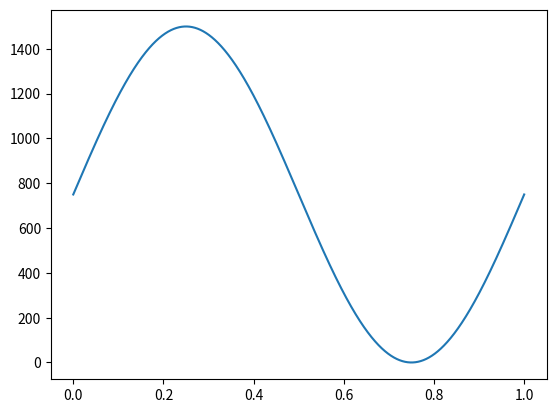

The matplotlib source for this figure:
import numpy as np
from numpy import sin,pi
import matplotlib.pyplot as plt

x = np.linspace(0,1.0,4096)

lut = sin(2*pi*x)*750+750

with open('readme.txt', 'w') as f:
    for i,val in enumerate(lut):
        #if i % 20:
        f.write(str(i))
        f.write('=>')
        f.write(str(val))
        f.write(',\n')
            #print(i, end=' => ')
            #print(val,end=',')
            #print('')
        #else:
            #print(i, end=' => ')
            #print(val,end=',')
            #print('')

plt.plot(x,lut)
plt.show()
